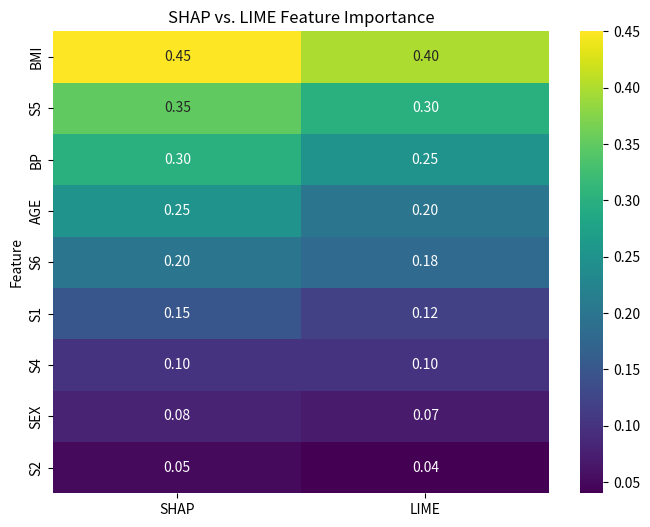

This chart was generated by the following Python code:
import pandas as pd
import seaborn as sns
import matplotlib.pyplot as plt

# Define the features and their SHAP/LIME importance scores
features = ['BMI', 'S5', 'BP', 'AGE', 'S6', 'S1', 'S4', 'SEX', 'S2']  # List of features
shap_importance = [0.45, 0.35, 0.30, 0.25, 0.20, 0.15, 0.10, 0.08, 0.05]  # SHAP values
lime_importance = [0.40, 0.30, 0.25, 0.20, 0.18, 0.12, 0.10, 0.07, 0.04]  # LIME values

# Create a DataFrame for the heatmap
data = {
    'Feature': features,
    'SHAP': shap_importance,
    'LIME': lime_importance
}
df = pd.DataFrame(data)

# Set 'Feature' as the index for the heatmap
df.set_index('Feature', inplace=True)

# Create the heatmap
plt.figure(figsize=(8, 6))
sns.heatmap(df, annot=True, cmap='viridis', fmt='.2f', cbar=True)
plt.title('SHAP vs. LIME Feature Importance')
plt.show()